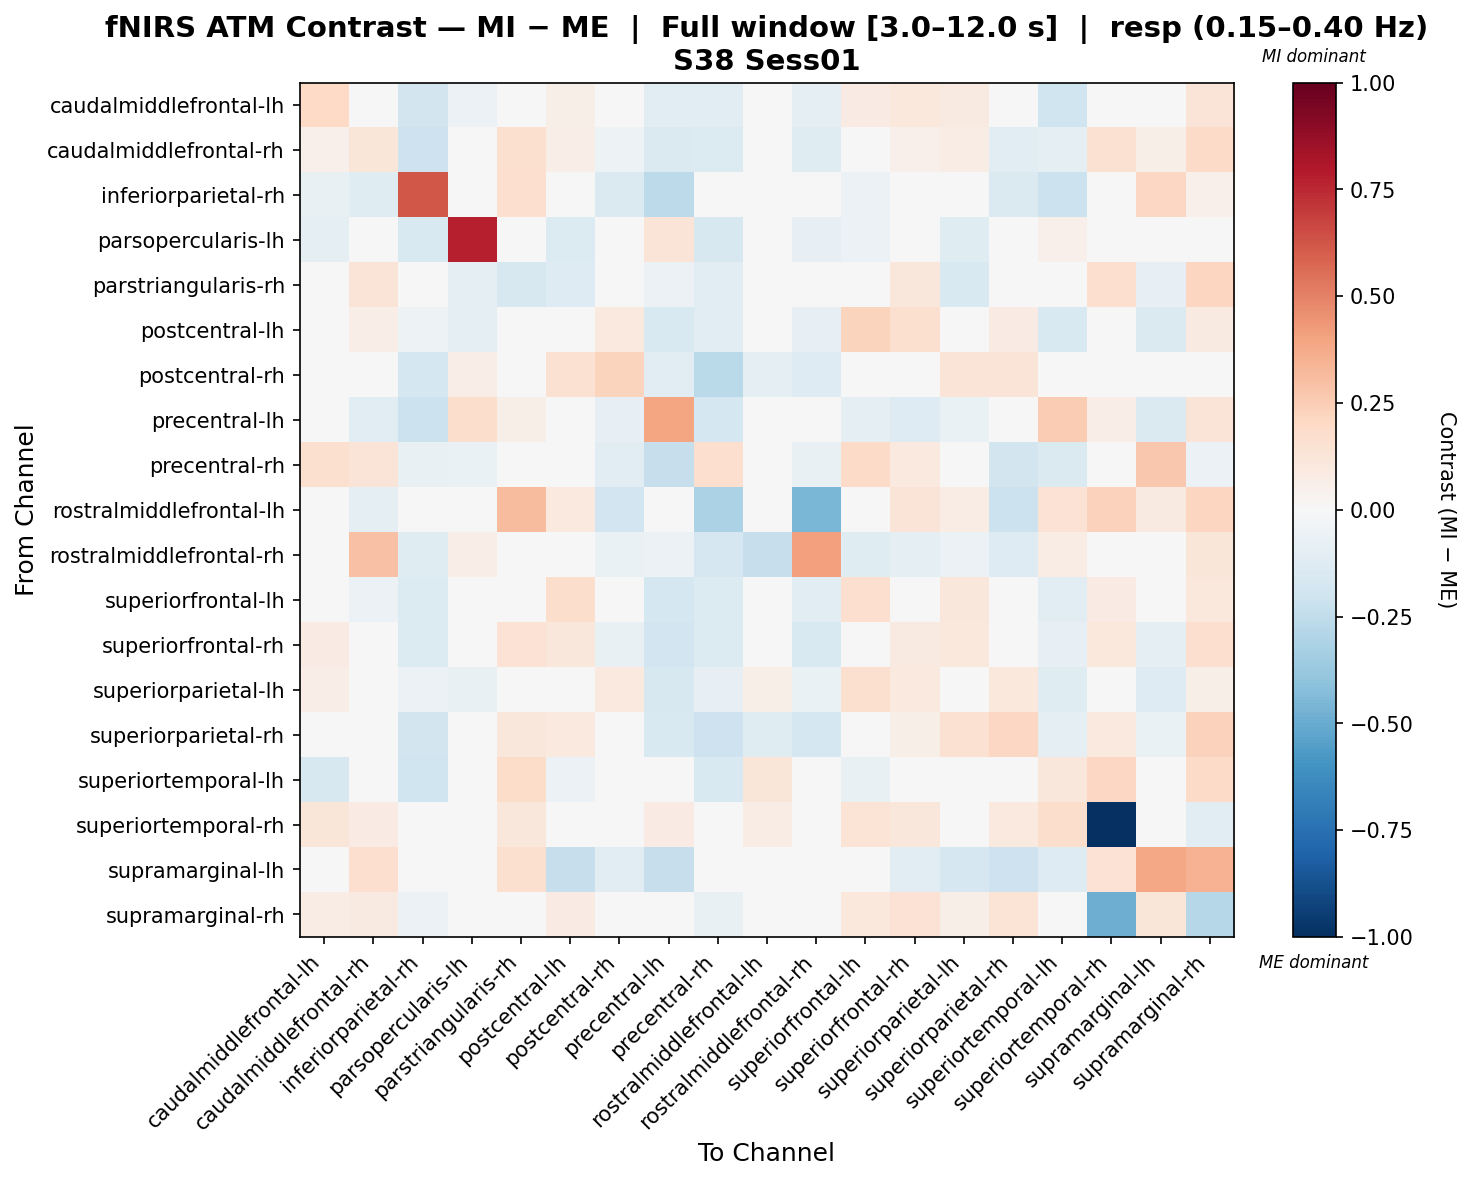

The file beside this chart, header and first rows:
, caudalmiddlefrontal-lh, caudalmiddlefrontal-rh, inferiorparietal-rh, parsopercularis-lh, parstriangularis-rh, postcentral-lh, postcentral-rh, precentral-lh, precentral-rh, rostralmiddlefrontal-lh, rostralmiddlefrontal-rh, superiorfrontal-lh, superiorfrontal-rh, superiorparietal-lh, superiorparietal-rh, superiortemporal-lh, superiortemporal-rh, supramarginal-lh, supramarginal-rh
caudalmiddlefrontal-lh, 0.1955, 0.00081, -0.1853, -0.0619, 0.005122, 0.0548, 0.01745, -0.1037, -0.117, 0.01058, -0.09511, 0.07891, 0.1063, 0.08829, -0.01315, -0.1979, 0.04772, 0.03916, 0.1294
caudalmiddlefrontal-rh, 0.05074, 0.119, -0.2095, 0.0, 0.1594, 0.06599, -0.05404, -0.1459, -0.1397, -0.01228, -0.1198, -0.04203, 0.05081, 0.07531, -0.1063, -0.08866, 0.1502, 0.05696, 0.1898
inferiorparietal-rh, -0.07419, -0.1239, 0.6219, -0.02802, 0.1652, 0.006447, -0.1423, -0.2608, -0.02064, -0.006993, 0.03542, -0.05605, -0.04042, -0.007913, -0.141, -0.2181, 0.03159, 0.2083, 0.0515
parsopercularis-lh, -0.09708, -0.01213, -0.1542, 0.7742, -0.04854, -0.1335, 0.04624, 0.1322, -0.1573, 0.0, -0.08441, -0.06067, -0.04854, -0.1213, -0.04854, 0.05004, 0.0, -0.0364, 0.0
parstriangularis-rh, -0.01924, 0.1295, 0.01834, -0.08938, -0.1619, -0.1296, 0.03501, -0.05602, -0.1072, 0.04956, -0.0437, 0.0375, 0.1133, -0.1544, 0.04206, 0.02936, 0.1698, -0.07872, 0.2157
postcentral-lh, 0.02114, 0.06707, -0.05229, -0.09337, -0.02588, -0.01129, 0.1006, -0.153, -0.1162, 0.04774, -0.08017, 0.2206, 0.1627, -0.006909, 0.08318, -0.154, 0.04626, -0.1433, 0.08712
postcentral-rh, 0.001232, 0.01917, -0.1736, 0.06519, 0.03123, 0.1558, 0.2265, -0.1037, -0.2656, -0.09271, -0.1303, 0.03984, -0.0386, 0.1303, 0.1263, -0.01921, 0.03123, -0.04052, 0.0375
precentral-lh, -0.03098, -0.1034, -0.2181, 0.1739, 0.06056, -0.02129, -0.08294, 0.3958, -0.1786, 0.03215, 0.001332, -0.09306, -0.1275, -0.06866, -0.04391, 0.2566, 0.06429, -0.1467, 0.1306
precentral-rh, 0.1616, 0.1301, -0.07428, -0.06402, -0.02253, -0.02297, -0.1078, -0.2307, 0.1701, -0.04982, -0.07637, 0.188, 0.09616, 0.01399, -0.1801, -0.1433, 0.0, 0.2692, -0.05726
rostralmiddlefrontal-lh, -0.001902, -0.09004, 0.008821, 0.0, 0.317, 0.09874, -0.1876, -0.02922, -0.3126, 0.02225, -0.4536, -0.04715, 0.1313, 0.07076, -0.2125, 0.1433, 0.2314, 0.09279, 0.2182
rostralmiddlefrontal-rh, 0.02809, 0.2891, -0.1194, 0.06353, 0.0254, -0.01054, -0.06973, -0.05493, -0.17, -0.2331, 0.4074, -0.1178, -0.0983, -0.05539, -0.1322, 0.07115, 0.03778, 0.02017, 0.1188
superiorfrontal-lh, 0.04678, -0.05825, -0.137, -0.02569, 0.0348, 0.1784, -0.03189, -0.179, -0.1328, 0.007994, -0.116, 0.1716, 0.04175, 0.111, -0.01709, -0.1087, 0.08346, 0.02286, 0.1078
superiorfrontal-rh, 0.08416, 0.03521, -0.1395, -0.02082, 0.143, 0.1141, -0.07361, -0.1934, -0.1348, 0.02301, -0.1515, 0.04589, 0.09337, 0.102, -0.03056, -0.08309, 0.1083, -0.09154, 0.1698
superiorparietal-lh, 0.06458, 0.03903, -0.0573, -0.07517, 0.002347, -0.01294, 0.09648, -0.1601, -0.08136, 0.05566, -0.06578, 0.1605, 0.09453, -0.01498, 0.1089, -0.1227, 0.0433, -0.1306, 0.05567
superiorparietal-rh, -7.254109016218491e-05, -0.006442, -0.1851, -0.03088, 0.1111, 0.0995, 0.04629, -0.1545, -0.2034, -0.1201, -0.1722, 0.02583, 0.0577, 0.1558, 0.2047, -0.08861, 0.09816, -0.06701, 0.2292
superiortemporal-lh, -0.1603, 0.002668, -0.2022, -0.01364, 0.1806, -0.05698, -0.02814, -0.04923, -0.1535, 0.1226, -0.002433, -0.0753, 0.01716, -0.03781, -0.01165, 0.1116, 0.2106, -0.04481, 0.1907
superiortemporal-rh, 0.1249, 0.0829, 0.01347, 0.0, 0.113, 0.03069, 0.02797, 0.08392, 0.0, 0.07214, 0.02797, 0.1383, 0.1122, 0.0044, 0.09483, 0.1788, -1.0, 0.003495, -0.1089
supramarginal-lh, -0.0334, 0.169, 0.03373, -0.01367, 0.162, -0.2276, -0.103, -0.2327, 0.006381, -0.01034, 0.0, -0.02064, -0.1086, -0.1649, -0.2033, -0.1277, 0.1439, 0.3856, 0.3452
supramarginal-rh, 0.07398, 0.08877, -0.06227, 0.0, 0.01891, 0.08405, 0.01829, 0.02817, -0.07048, 0.0182, -0.03655, 0.1024, 0.1443, 0.05543, 0.1368, 0.04645, -0.4887, 0.1241, -0.2819
